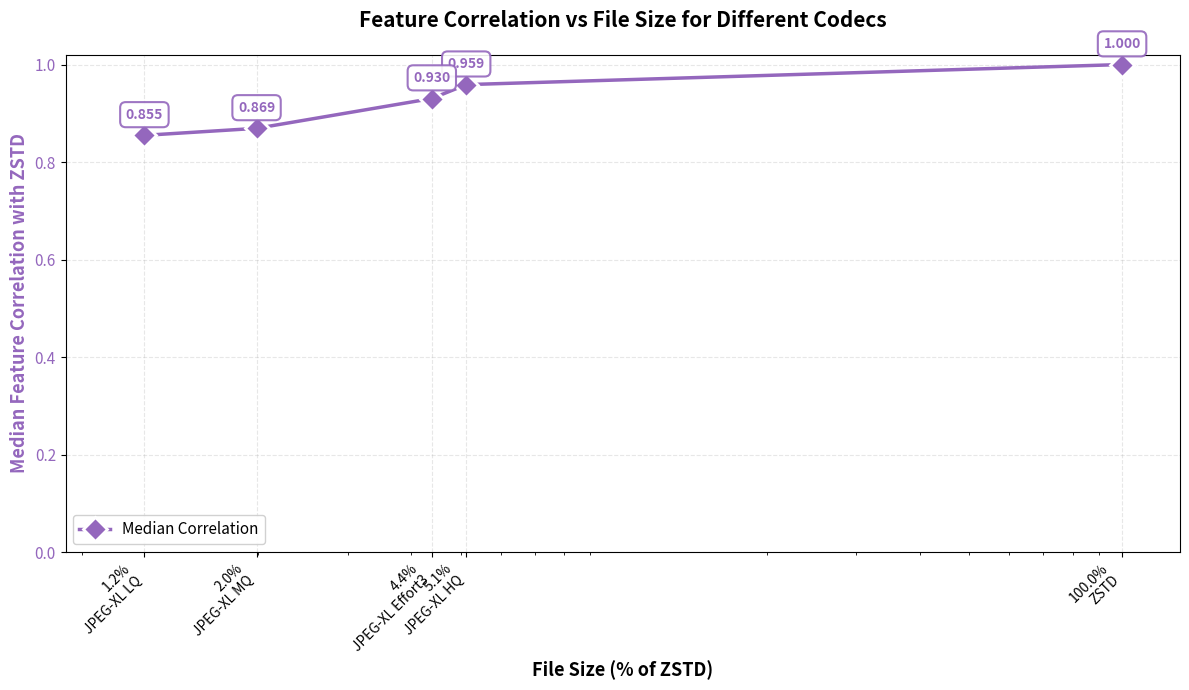

Python code for this plot:
"""Create codec comparison plot for feature correlation median - using correct values from heatmap."""

import matplotlib.pyplot as plt
import numpy as np
from pathlib import Path

# File size ratios from README.md (compressed/raw)
filesize_ratios = {
    'zstd': 0.5949,
    'jpegxl_hq': 0.0305,
    'jpegxl_mq': 0.0118,
    'jpegxl_lq': 0.0071,
    'jpegxl_effort3': 0.0261,
}

# Convert to percentage of ZSTD size
zstd_size = filesize_ratios['zstd']
size_percentages = {k: (v / zstd_size) * 100 for k, v in filesize_ratios.items()}

# Correct median correlations calculated by feature_correlation_cp_measure_script.py
median_correlations = {
    'zstd': 1.000000,  # Perfect correlation with itself
    'jpegxl_hq': 0.958786,  # High quality maintains 96% feature correlation
    'jpegxl_effort3': 0.930298,  # Effort 3 maintains 93% feature correlation
    'jpegxl_mq': 0.869118,  # Medium quality maintains 87% feature correlation
    'jpegxl_lq': 0.854788,  # Low quality maintains 85% feature correlation
}


def create_correlation_plot(correlations, output_path):
    """Create plot with file size % on x-axis and median correlation on y-axis."""

    # Prepare data for plotting
    codecs = list(correlations.keys())
    sizes = [size_percentages[codec] for codec in codecs]
    corrs = [correlations[codec] for codec in codecs]

    # Sort by file size (descending)
    sorted_indices = np.argsort(sizes)[::-1]
    codecs_sorted = [codecs[i] for i in sorted_indices]
    sizes_sorted = [sizes[i] for i in sorted_indices]
    corrs_sorted = [corrs[i] for i in sorted_indices]

    # Clean codec names for display
    codec_labels = {
        'zstd': 'ZSTD',
        'jpegxl_hq': 'JPEG-XL HQ',
        'jpegxl_mq': 'JPEG-XL MQ',
        'jpegxl_lq': 'JPEG-XL LQ',
        'jpegxl_effort3': 'JPEG-XL Effort3',
    }
    labels_sorted = [codec_labels[c] for c in codecs_sorted]

    # Create figure
    fig, ax = plt.subplots(figsize=(12, 7))

    # Plot correlation
    color_corr = 'tab:purple'
    ax.set_xlabel('File Size (% of ZSTD)', fontsize=13, fontweight='bold')
    ax.set_ylabel('Median Feature Correlation with ZSTD', color=color_corr,
                  fontsize=13, fontweight='bold')
    line = ax.plot(sizes_sorted, corrs_sorted, 'D-', color=color_corr, linewidth=2.5,
                   markersize=12, label='Median Correlation', markeredgewidth=2,
                   markeredgecolor='white')
    ax.tick_params(axis='y', labelcolor=color_corr, labelsize=11)
    ax.tick_params(axis='x', labelsize=11)
    ax.grid(True, alpha=0.3, linestyle='--')

    # Add correlation value labels
    for i, (x, y) in enumerate(zip(sizes_sorted, corrs_sorted)):
        ax.annotate(f'{y:.3f}', (x, y), textcoords="offset points",
                   xytext=(0, 12), ha='center', fontsize=10, color=color_corr,
                   fontweight='bold', bbox=dict(boxstyle='round,pad=0.4',
                   facecolor='white', edgecolor=color_corr, alpha=0.9, linewidth=1.5))

    # Set x-axis to log scale
    ax.set_xscale('log')

    # Set x-axis ticks at data points
    ax.set_xticks(sizes_sorted)
    ax.set_xticklabels([f'{s:.1f}%\n{labels_sorted[i]}'
                        for i, s in enumerate(sizes_sorted)], fontsize=10,
                       rotation=45, ha='right')

    # Set x-axis range with padding
    min_size = min(sizes_sorted)
    max_size = max(sizes_sorted)
    ax.set_xlim(min_size * 0.7, max_size * 1.3)

    # Set y-axis to start from reasonable minimum (0.8 to 1.0)
    ax.set_ylim(0.0, 1.02)

    # Add title
    plt.title('Feature Correlation vs File Size for Different Codecs',
             fontsize=15, fontweight='bold', pad=20)

    # Add legend
    ax.legend(loc='lower left', fontsize=11, framealpha=0.9)

    # Adjust layout
    fig.tight_layout()

    # Save
    plt.savefig(output_path, dpi=300, bbox_inches='tight')
    print(f"Saved: {output_path}")
    plt.close()


def main():
    output_dir = Path('output')
    output_dir.mkdir(exist_ok=True)

    print("Using corrected median feature correlations from compartment heatmap:")
    for codec, corr in sorted(median_correlations.items(),
                              key=lambda x: size_percentages[x[0]],
                              reverse=True):
        print(f"  {codec}: {corr:.3f} (file size: {size_percentages[codec]:.1f}%)")

    print("\nCreating plot...")
    create_correlation_plot(
        median_correlations,
        output_dir / 'codec_feature_correlation.png'
    )


if __name__ == "__main__":
    main()
